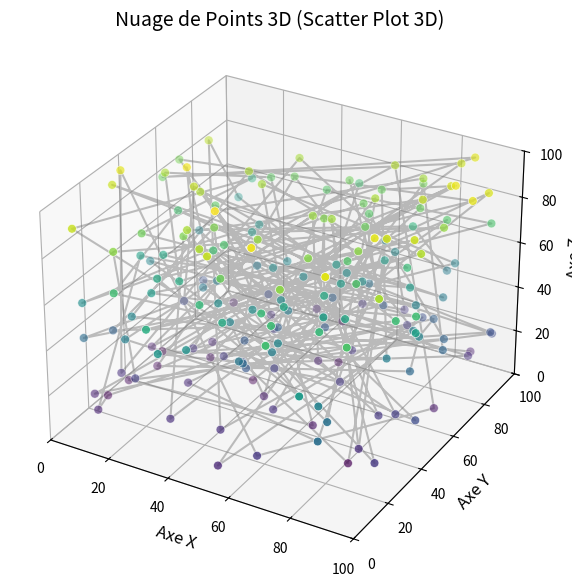

The matplotlib source for this figure:
import numpy as np
import matplotlib.pyplot as plt
from mpl_toolkits.mplot3d import Axes3D # Nécessaire pour activer la 3D

# --- Étape 1 : Préparation des données ---
# Nous générons 200 points aléatoires pour X, Y et Z.
# Les valeurs sont comprises entre 0 et 100 pour correspondre à l'image exemple.
n_points = 200
x = np.random.rand(n_points) * 100
y = np.random.rand(n_points) * 100
z = np.random.rand(n_points) * 100


# --- Étape 2 : Création de la figure et de l'axe 3D ---
fig = plt.figure(figsize=(10, 7)) 
# Création de la toile
ax = fig.add_subplot(111, projection='3d') # Ajout d'un axe avec PROJECTION 3D


# --- Étape 3 : Tracé du Scatter 3D ---

# Plot the 3D line (the 'plot3D' counterpart)
ax.plot3D(x, y, z, color='gray', alpha=0.5, label='Trajectoire 3D')

# Nous traçons les points (x, y, z).
# c=z : La couleur dépend de la valeur Z (hauteur).
# cmap='viridis' : Le dégradé de couleur utilisé (du violet au jaune).
# s=40 : Taille des points.
scatter = ax.scatter3D(x, y, z, c=z, cmap='viridis', s=40, edgecolors='w', linewidth=0.5)

# --- Étape 4 : Personnalisation et Affichage ---
ax.set_title("Nuage de Points 3D (Scatter Plot 3D)", fontsize=14)
ax.set_xlabel("Axe X", fontsize=12)
ax.set_ylabel("Axe Y", fontsize=12)
ax.set_zlabel("Axe Z", fontsize=12)

# Optionnel : Définir les limites pour correspondre parfaitement à l'image
ax.set_xlim(0, 100)
ax.set_ylim(0, 100)
ax.set_zlim(0, 100)

#Affichage du graphe
plt.show()
